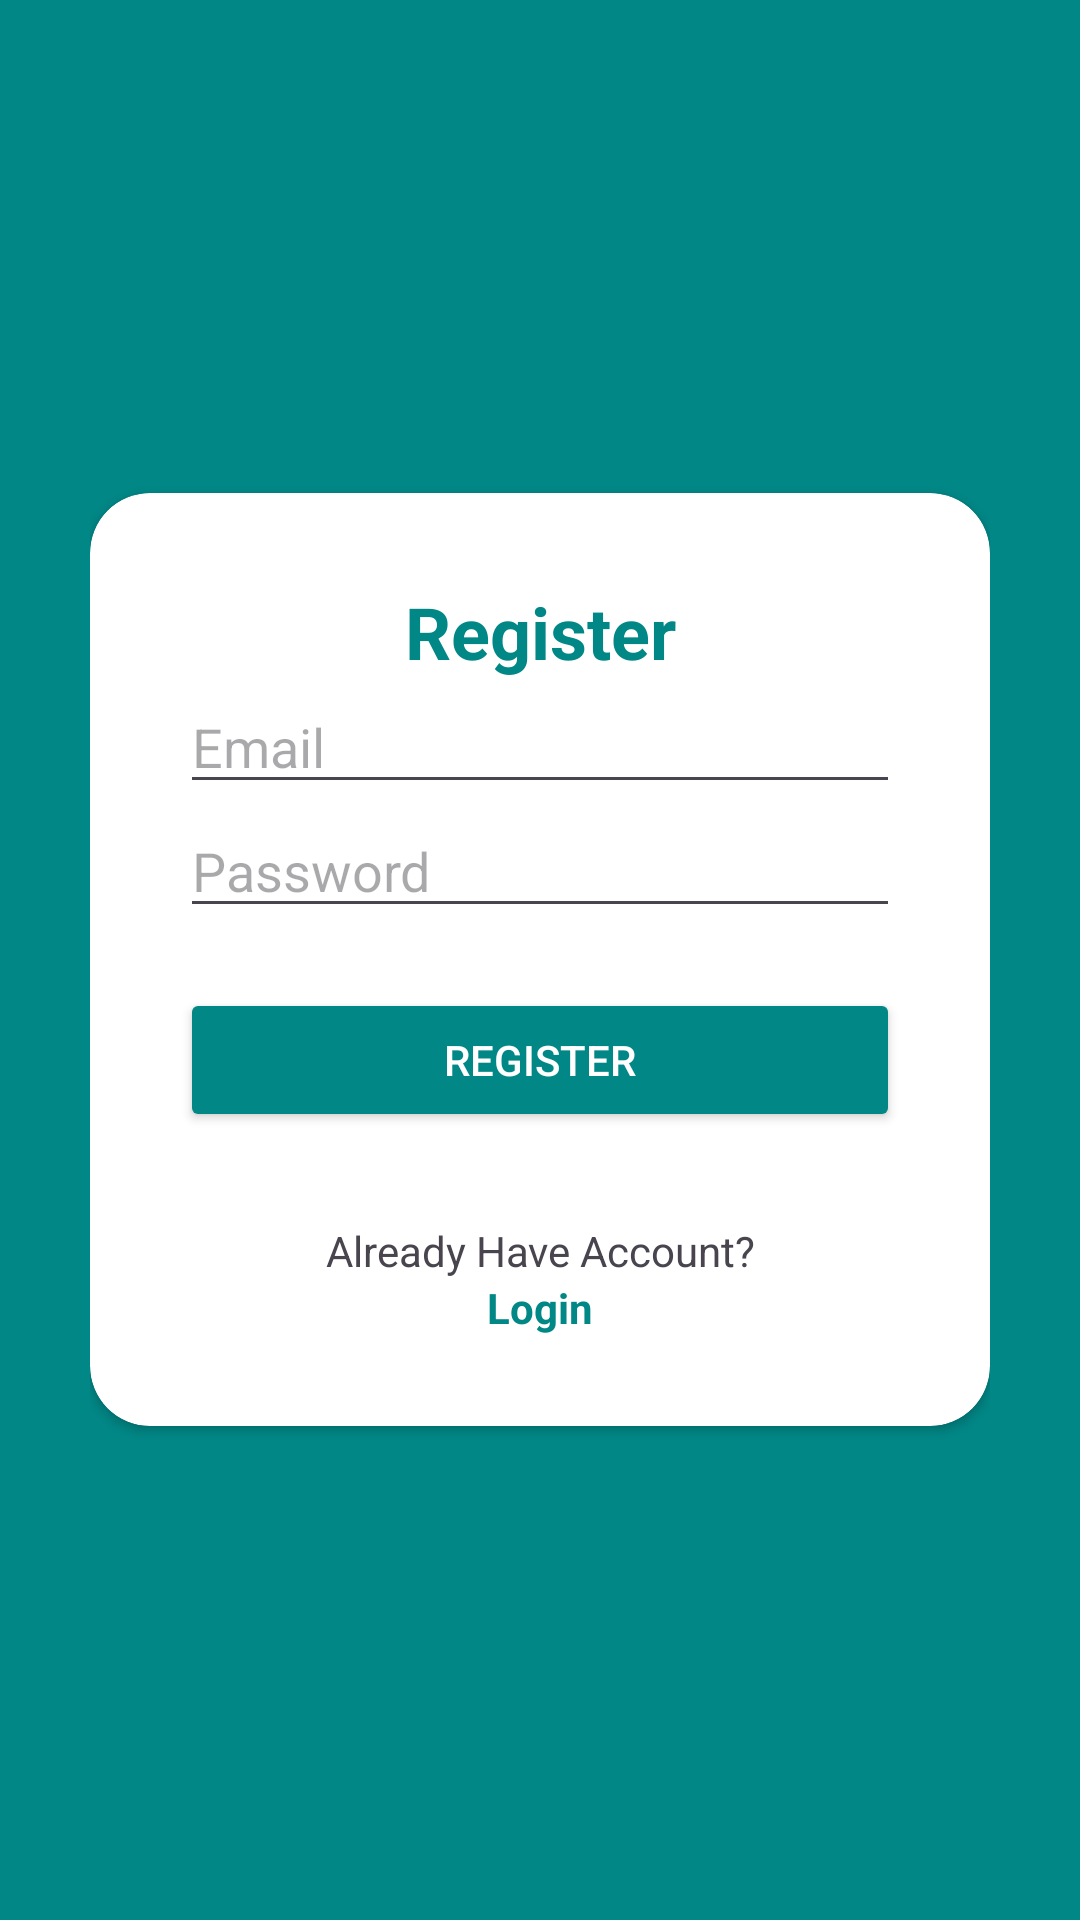

Produce the Android XML layout that renders to this screen, including the resource entries it uses.
<!-- AndroidManifest.xml: application theme Theme.LoginRegisterWithFirebase -->
<!-- res/layout/activity_register.xml -->
<?xml version="1.0" encoding="utf-8"?>
<RelativeLayout xmlns:android="http://schemas.android.com/apk/res/android"
    xmlns:app="http://schemas.android.com/apk/res-auto"
    xmlns:tools="http://schemas.android.com/tools"
    android:layout_width="match_parent"
    android:layout_height="match_parent"
    android:background="@color/teal_700"
    android:padding="30dp"
    tools:context=".LoginActivity">

    <androidx.cardview.widget.CardView
        android:layout_width="match_parent"
        android:layout_height="wrap_content"
        android:layout_centerInParent="true"
        android:background="@color/white"
        app:cardCornerRadius="20dp">

        <LinearLayout
            android:layout_width="match_parent"
            android:layout_height="wrap_content"
            android:orientation="vertical"
            android:padding="30dp">

            <TextView
                android:layout_width="match_parent"
                android:layout_height="wrap_content"
                android:layout_gravity="center"
                android:backgroundTint="@color/black"
                android:text="Register"
                android:textAlignment="center"
                android:textColor="@color/teal_700"
                android:textSize="24sp"
                android:textStyle="bold" />

            <EditText
                android:id="@+id/edt_email_register"
                android:layout_width="match_parent"
                android:layout_height="wrap_content"
                android:hint="Email"
                android:inputType="textEmailAddress" />

            <EditText
                android:id="@+id/edt_password_register"
                android:layout_width="match_parent"
                android:layout_height="wrap_content"
                android:hint="Password"
                android:inputType="textPassword" />

            <Button
                android:id="@+id/btn_register"
                android:layout_width="match_parent"
                android:layout_height="wrap_content"
                android:layout_marginTop="20dp"
                android:backgroundTint="@color/teal_700"
                android:text="Register"
                android:textColor="@color/white"/>

            <TextView
                android:layout_width="match_parent"
                android:layout_height="wrap_content"
                android:layout_marginTop="30dp"
                android:backgroundTint="@color/black"
                android:text="Already Have Account?"
                android:textAlignment="center" />

            <TextView
                android:id="@+id/tv_to_login"
                android:layout_width="match_parent"
                android:layout_height="wrap_content"
                android:backgroundTint="@color/black"
                android:text="Login"
                android:textAlignment="center"
                android:textColor="@color/teal_700"
                android:textStyle="bold" />

        </LinearLayout>


    </androidx.cardview.widget.CardView>

</RelativeLayout>
<!-- resources referenced by this layout -->
<resources>
  <style name="Theme.LoginRegisterWithFirebase" parent="Base.Theme.LoginRegisterWithFirebase" />
  <style name="Base.Theme.LoginRegisterWithFirebase" parent="Theme.Material3.DayNight.NoActionBar">
          
          
      </style>
  <!-- not gathered from this repository: default colours our renderer supplied (Android Studio template values) -->
  <color name="teal_700">#FF018786</color>
  <color name="black">#FF000000</color>
  <color name="white">#FFFFFFFF</color>
</resources>
